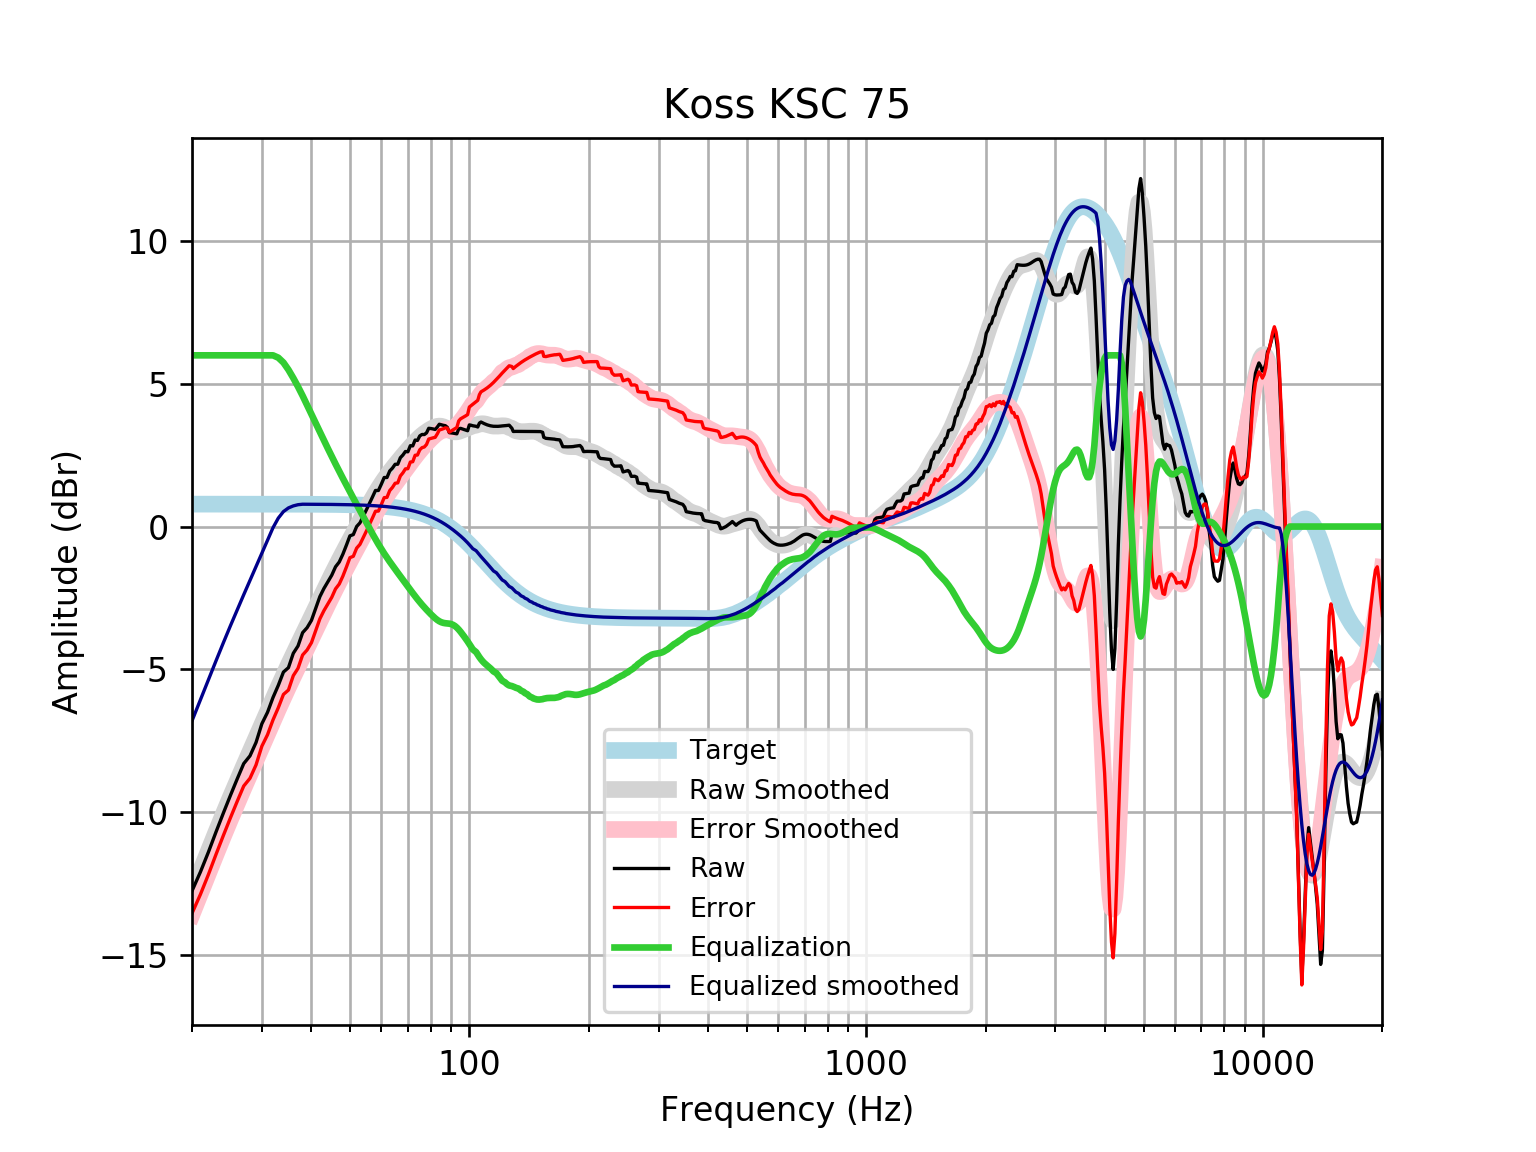

The data file committed next to this chart (first rows):
frequency, raw, error, smoothed, error_smoothed, equalization, equalized_raw, equalized_smoothed, target
20, -12.77, -13.56, -12.81, -13.59, 6, -6.769, -6.808, 0.7859
21, -12.1, -12.89, -12.07, -12.86, 6.0, -6.105, -6.069, 0.7859
22, -11.41, -12.19, -11.37, -12.15, 6.0, -5.407, -5.366, 0.7858
23, -10.7, -11.48, -10.7, -11.48, 6.0, -4.696, -4.698, 0.7858
24, -10.03, -10.82, -10.07, -10.85, 6, -4.035, -4.067, 0.7858
25, -9.418, -10.2, -9.474, -10.26, 6, -3.418, -3.474, 0.7857
26, -8.844, -9.629, -8.917, -9.703, 6, -2.844, -2.917, 0.7857
27, -8.307, -9.093, -8.389, -9.175, 6, -2.307, -2.389, 0.7856
28, -8.035, -8.821, -7.886, -8.671, 6.0, -2.035, -1.886, 0.7855
29, -7.567, -8.352, -7.401, -8.187, 6, -1.567, -1.401, 0.7854
30, -6.91, -7.695, -6.933, -7.718, 6, -0.9101, -0.9327, 0.7852
31, -6.509, -7.294, -6.479, -7.264, 6, -0.5094, -0.479, 0.785
32, -5.991, -6.776, -6.041, -6.826, 6, 0.008638, -0.04131, 0.7848
33, -5.564, -6.349, -5.622, -6.406, 5.918, 0.3532, 0.2957, 0.7846
34, -5.098, -5.882, -5.222, -6.006, 5.746, 0.6485, 0.5243, 0.7843
35, -4.946, -5.729, -4.842, -5.626, 5.495, 0.5494, 0.6525, 0.7839
36, -4.441, -5.225, -4.481, -5.265, 5.205, 0.7636, 0.7237, 0.7835
37, -4.185, -4.968, -4.135, -4.918, 4.901, 0.7157, 0.7654, 0.783
38, -3.719, -4.501, -3.801, -4.584, 4.584, 0.8651, 0.7824, 0.7824
39, -3.544, -4.326, -3.476, -4.258, 4.258, 0.7137, 0.7818, 0.7818
40, -3.288, -4.069, -3.158, -3.939, 3.939, 0.6506, 0.781, 0.781
41, -2.865, -3.645, -2.845, -3.626, 3.626, 0.7607, 0.7801, 0.7801
42, -2.455, -3.234, -2.541, -3.32, 3.32, 0.8647, 0.7791, 0.7791
43, -2.17, -2.948, -2.244, -3.022, 3.022, 0.8523, 0.778, 0.7779
44, -1.937, -2.714, -1.958, -2.735, 2.735, 0.7976, 0.7766, 0.7766
45, -1.705, -2.48, -1.683, -2.458, 2.458, 0.753, 0.7752, 0.7751
46, -1.41, -2.184, -1.419, -2.192, 2.192, 0.7819, 0.7735, 0.7734
47, -1.243, -2.015, -1.165, -1.936, 1.936, 0.6934, 0.7715, 0.7715
48, -0.9685, -1.738, -0.9208, -1.69, 1.69, 0.7217, 0.7694, 0.7694
49, -0.6517, -1.419, -0.6853, -1.452, 1.452, 0.8006, 0.767, 0.767
50, -0.326, -1.09, -0.4572, -1.221, 1.221, 0.8954, 0.7643, 0.7642
51, -0.2805, -1.042, -0.2352, -0.9964, 0.9964, 0.716, 0.7612, 0.7612
52, 0.002329, -0.7555, -0.01848, -0.7763, 0.7763, 0.7787, 0.7579, 0.7578
53, 0.1285, -0.6255, 0.1937, -0.5604, 0.5604, 0.6889, 0.7541, 0.7541
54, 0.3549, -0.395, 0.4014, -0.3485, 0.3485, 0.7034, 0.7499, 0.7499
55, 0.5816, -0.1637, 0.6043, -0.141, 0.141, 0.7226, 0.7453, 0.7453
56, 0.8089, 0.06871, 0.8012, 0.06103, -0.06103, 0.7478, 0.7402, 0.7401
57, 1.037, 0.3021, 0.9906, 0.2561, -0.2561, 0.7805, 0.7345, 0.7345
58, 1.264, 0.5361, 1.171, 0.4427, -0.4427, 0.8217, 0.7283, 0.7283
59, 1.264, 0.5426, 1.341, 0.6196, -0.6196, 0.6445, 0.7215, 0.7215
60, 1.485, 0.7708, 1.5, 0.7862, -0.7862, 0.6986, 0.714, 0.714
61, 1.719, 1.013, 1.649, 0.9428, -0.9428, 0.776, 0.7058, 0.7058
62, 1.719, 1.022, 1.787, 1.09, -1.09, 0.6287, 0.6969, 0.6969
63, 1.948, 1.261, 1.917, 1.23, -1.23, 0.718, 0.6871, 0.6871
64, 2.048, 1.371, 2.041, 1.364, -1.364, 0.6835, 0.6765, 0.6765
65, 2.181, 1.516, 2.158, 1.493, -1.493, 0.6879, 0.665, 0.665
66, 2.183, 1.531, 2.272, 1.619, -1.619, 0.5641, 0.6525, 0.6525
67, 2.412, 1.773, 2.382, 1.743, -1.743, 0.6687, 0.639, 0.639
68, 2.506, 1.882, 2.489, 1.865, -1.865, 0.6419, 0.6244, 0.6244
69, 2.63, 2.021, 2.593, 1.984, -1.984, 0.6456, 0.6087, 0.6087
70, 2.62, 2.028, 2.694, 2.102, -2.102, 0.5171, 0.5918, 0.5918
71, 2.834, 2.26, 2.792, 2.218, -2.218, 0.6157, 0.5736, 0.5736
72, 2.826, 2.272, 2.886, 2.331, -2.331, 0.4945, 0.5541, 0.5541
73, 3.031, 2.498, 2.974, 2.441, -2.441, 0.5905, 0.5333, 0.5333
74, 3.018, 2.507, 3.057, 2.546, -2.546, 0.4718, 0.511, 0.511
75, 3.177, 2.69, 3.133, 2.646, -2.646, 0.5314, 0.4873, 0.4873
76, 3.228, 2.766, 3.202, 2.74, -2.74, 0.4874, 0.462, 0.4621
77, 3.223, 2.788, 3.265, 2.83, -2.83, 0.3936, 0.4352, 0.4353
78, 3.283, 2.876, 3.321, 2.915, -2.915, 0.3685, 0.4068, 0.4068
79, 3.443, 3.066, 3.372, 2.996, -2.996, 0.4475, 0.3767, 0.3768
... 553 more rows
